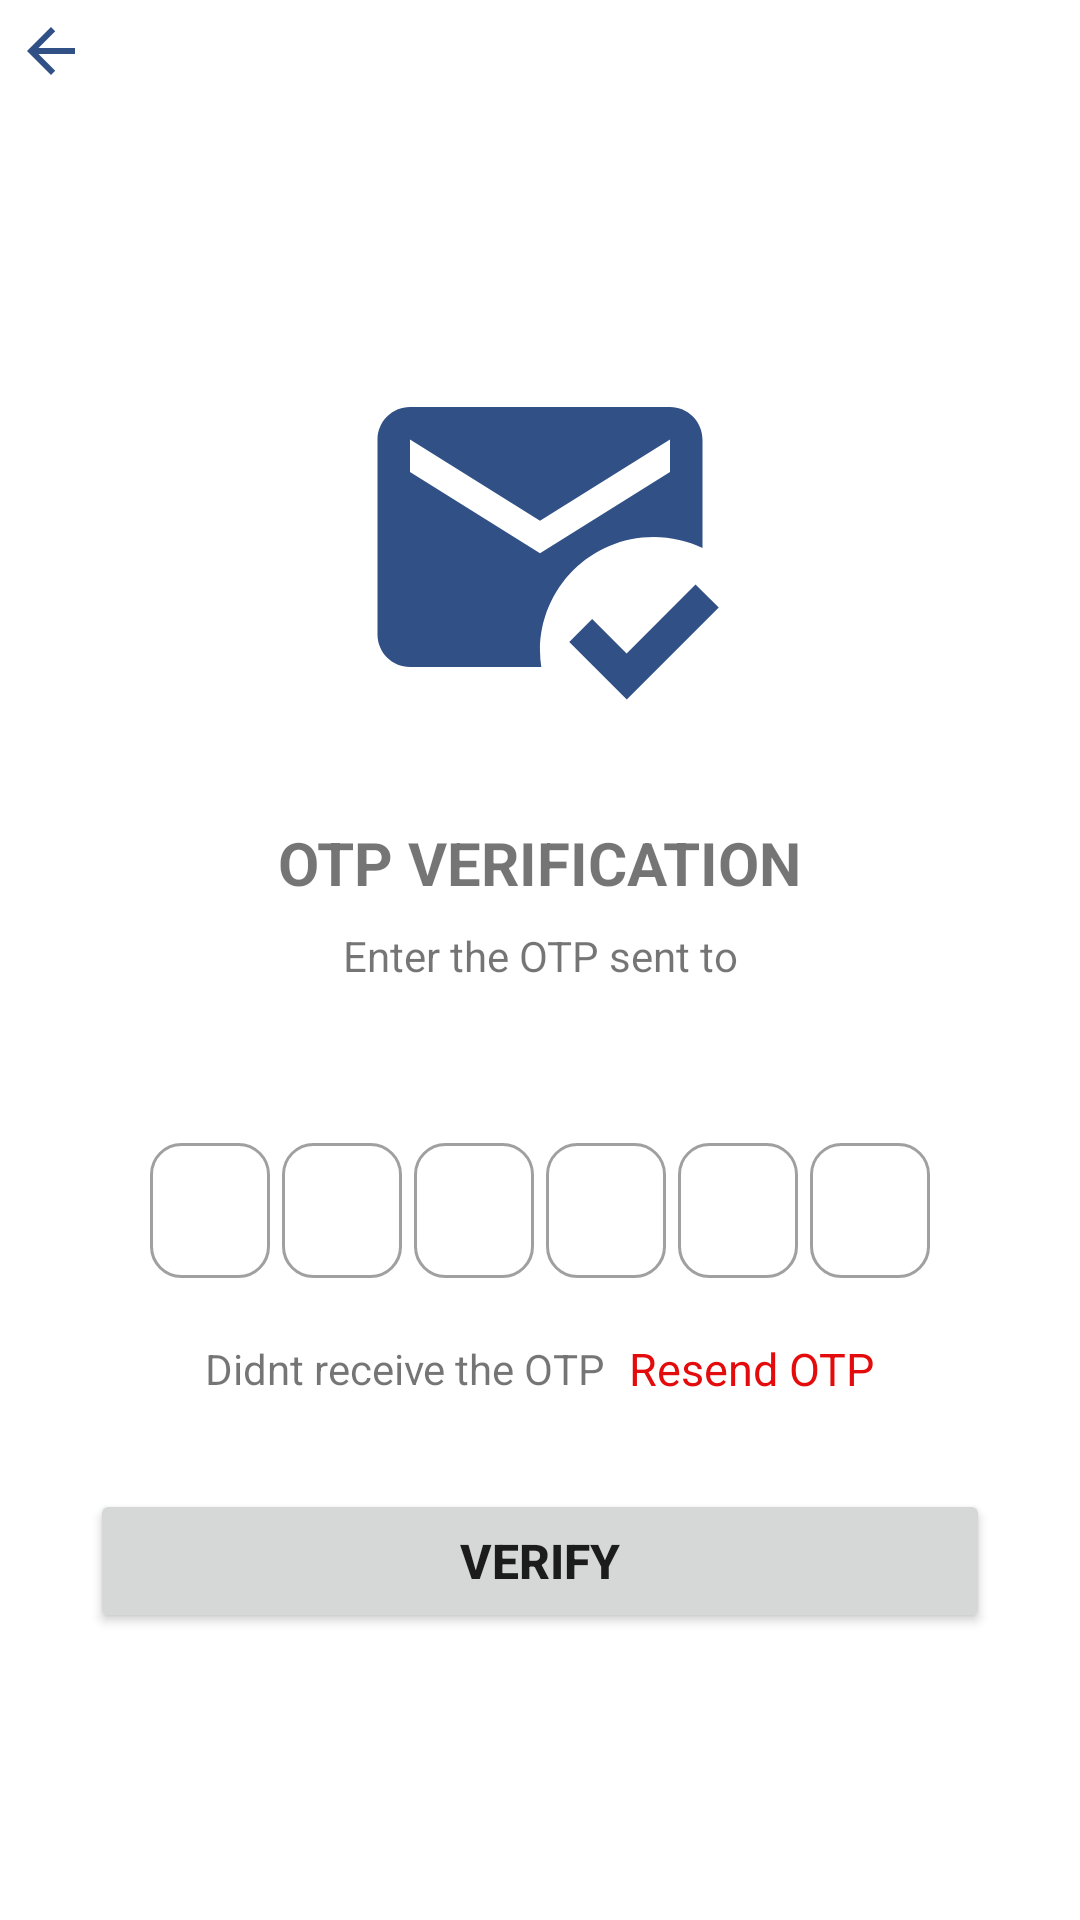

The Android layout XML behind this screen, and the referenced resources:
<!-- AndroidManifest.xml: application theme Theme.RealGist -->
<!-- res/layout/activity_verify_otp.xml -->
<?xml version="1.0" encoding="utf-8"?>
<ScrollView xmlns:android="http://schemas.android.com/apk/res/android"
    xmlns:tools="http://schemas.android.com/tools"
    android:layout_width="match_parent"
    android:layout_height="match_parent"
    android:overScrollMode="never"
    android:scrollbars="none"
    tools:context=".VerifyOTP">


    <LinearLayout
        android:layout_width="match_parent"
        android:layout_height="wrap_content"
        android:gravity="center_horizontal"
        android:orientation="vertical">

        <ImageView
            android:id="@+id/verify_back_btn"
            android:layout_width="wrap_content"
            android:layout_height="wrap_content"
            android:layout_gravity="left"
            android:padding="5dp"
            android:src="@drawable/back_icon" />

        <ImageView
            android:layout_width="130dp"
            android:layout_height="130dp"
            android:layout_marginTop="80dp"
            android:contentDescription="@string/real_gist"
            android:src="@drawable/sending_message" />

        <TextView
            android:layout_width="wrap_content"
            android:layout_height="match_parent"
            android:layout_marginTop="30dp"
            android:text="@string/otp_verification"
            android:textSize="20sp"
            android:textStyle="bold" />

        <TextView
            android:layout_width="match_parent"
            android:layout_height="wrap_content"
            android:layout_marginStart="50dp"
            android:layout_marginTop="8dp"
            android:layout_marginEnd="50dp"
            android:gravity="center"
            android:text="@string/OTP_2ndmessage"
            android:textSize="14sp" />

        <TextView
            android:id="@+id/txtMobileNo"
            android:layout_width="match_parent"
            android:layout_height="wrap_content"
            android:layout_marginStart="50dp"
            android:layout_marginTop="4dp"
            android:layout_marginEnd="50dp"
            android:textSize="14sp"
            android:textStyle="bold" />

        <LinearLayout
            android:layout_width="match_parent"
            android:layout_height="wrap_content"
            android:layout_marginTop="30dp"
            android:gravity="center"
            android:orientation="horizontal">

            <EditText
                android:id="@+id/OTPCode1"
                android:layout_width="40dp"
                android:layout_height="45dp"
                android:background="@drawable/black_boarder"
                android:gravity="center"
                android:imeOptions="actionNext"
                android:importantForAutofill="no"
                android:inputType="number"
                android:maxLength="1"
                android:textSize="24sp"
                android:textStyle="bold"
                tools:ignore="LabelFor" />

            <EditText
                android:id="@+id/OTPCode2"
                android:layout_width="40dp"
                android:layout_height="45dp"
                android:layout_marginStart="4dp"
                android:background="@drawable/black_boarder"
                android:gravity="center"
                android:imeOptions="actionNext"
                android:importantForAutofill="no"
                android:inputType="number"
                android:textSize="25sp"
                android:textStyle="bold"
                tools:ignore="LabelFor" />

            <EditText
                android:id="@+id/OTPCode3"
                android:layout_width="40dp"
                android:layout_height="45dp"
                android:layout_marginStart="4dp"
                android:background="@drawable/black_boarder"
                android:gravity="center"
                android:imeOptions="actionNext"
                android:importantForAutofill="no"
                android:inputType="number"
                android:textSize="25sp"
                android:textStyle="bold"
                tools:ignore="LabelFor" />

            <EditText
                android:id="@+id/OTPCode4"
                android:layout_width="40dp"
                android:layout_height="45dp"
                android:layout_marginStart="4dp"
                android:background="@drawable/black_boarder"
                android:gravity="center"
                android:imeOptions="actionNext"
                android:importantForAutofill="no"
                android:inputType="number"
                android:textSize="25sp"
                android:textStyle="bold"
                tools:ignore="LabelFor" />

            <EditText
                android:id="@+id/OTPCode5"
                android:layout_width="40dp"
                android:layout_height="45dp"
                android:layout_marginStart="4dp"
                android:background="@drawable/black_boarder"
                android:gravity="center"
                android:imeOptions="actionNext"
                android:importantForAutofill="no"
                android:inputType="number"
                android:textSize="25sp"
                android:textStyle="bold"
                tools:ignore="LabelFor" />

            <EditText
                android:id="@+id/OTPCode6"
                android:layout_width="40dp"
                android:layout_height="45dp"
                android:layout_marginStart="4dp"
                android:background="@drawable/black_boarder"
                android:gravity="center"
                android:imeOptions="actionDone"
                android:importantForAutofill="no"
                android:inputType="number"
                android:textSize="25sp"
                android:textStyle="bold"
                tools:ignore="LabelFor" />


        </LinearLayout>

        <LinearLayout
            android:layout_width="match_parent"
            android:layout_height="wrap_content"
            android:layout_marginTop="20dp"
            android:gravity="center"
            android:orientation="horizontal">

            <TextView
                android:layout_width="wrap_content"
                android:layout_height="wrap_content"
                android:text="@string/didnt_receive_the_otp"
                android:textSize="14sp" />

            <TextView
                android:id="@+id/txtresendOTP"
                android:layout_width="wrap_content"
                android:layout_height="wrap_content"
                android:layout_marginStart="8dp"
                android:text="@string/resend_otp"
                android:textColor="@color/accent_color"
                android:textSize="15sp" />

        </LinearLayout>

        <FrameLayout
            android:layout_width="match_parent"
            android:layout_height="wrap_content">

            <Button
                android:id="@+id/btnVerify"
                android:layout_width="match_parent"
                android:layout_height="wrap_content"
                android:layout_margin="30dp"
                android:text="Verify"
                android:textSize="16sp"
                android:textStyle="bold" />

            <ProgressBar
                android:id="@+id/progressBar"
                android:layout_width="40dp"
                android:layout_height="40dp"
                android:layout_gravity="center"
                android:visibility="gone" />

        </FrameLayout>


    </LinearLayout>

</ScrollView>
<!-- resources referenced by this layout -->
<resources>
  <color name="accent_color">#E30B0B</color>
  <!-- drawable back_icon (drawable) -->
  <vector android:autoMirrored="true" android:height="24dp"
      android:tint="#305086" android:viewportHeight="24"
      android:viewportWidth="24" android:width="24dp" xmlns:android="http://schemas.android.com/apk/res/android">
      <path android:fillColor="@android:color/white" android:pathData="M20,11H7.83l5.59,-5.59L12,4l-8,8 8,8 1.41,-1.41L7.83,13H20v-2z"/>
  </vector>
  <!-- drawable black_boarder (drawable) -->
  <?xml version="1.0" encoding="utf-8"?>
  <shape android:shape="rectangle"
      xmlns:android="http://schemas.android.com/apk/res/android">
  
      <solid android:color="#00ffffff"/>
      <stroke android:width="1dp"
          android:color="#A0A0A0"/>
      <corners android:radius="10dp"/>
      <padding android:bottom="8dp"/>
      <padding android:top="8dp"/>
  
  
  </shape>
  <!-- drawable sending_message (drawable) -->
  <vector android:height="24dp" android:tint="#305086"
      android:viewportHeight="24" android:viewportWidth="24"
      android:width="24dp" xmlns:android="http://schemas.android.com/apk/res/android">
      <path android:fillColor="@android:color/white" android:pathData="M12,19c0,-3.87 3.13,-7 7,-7c1.08,0 2.09,0.25 3,0.68V6c0,-1.1 -0.9,-2 -2,-2H4C2.9,4 2,4.9 2,6v12c0,1.1 0.9,2 2,2h8.08C12.03,19.67 12,19.34 12,19zM4,6l8,5l8,-5v2l-8,5L4,8V6zM17.34,22l-3.54,-3.54l1.41,-1.41l2.12,2.12l4.24,-4.24L23,16.34L17.34,22z"/>
  </vector>
  <string name="OTP_2ndmessage">Enter the OTP sent to</string>
  <string name="didnt_receive_the_otp">Didnt receive the OTP</string>
  <string name="otp_verification">OTP VERIFICATION</string>
  <string name="real_gist">REAL GIST</string>
  <string name="resend_otp">Resend OTP</string>
  <style name="Theme.RealGist" parent="Theme.MaterialComponents.Light.NoActionBar">
          
          <item name="colorPrimary">@color/app_color</item>
          <item name="colorPrimaryVariant">@color/app_color</item>
          <item name="colorOnPrimary">@color/search_bar</item>
          
          <item name="colorSecondary">@color/teal_200</item>
          <item name="colorSecondaryVariant">@color/teal_700</item>
          <item name="colorOnSecondary">@color/black</item>
          
          <item name="android:statusBarColor">?attr/colorPrimaryVariant</item>
  
          <item name="android:windowContentTransitions">true</item>
  
          
      </style>
  <color name="app_color">#305086</color>
  <color name="search_bar">#95b7ed</color>
  <color name="teal_200">#FF03DAC5</color>
  <color name="teal_700">#FF018786</color>
  <color name="black">#FF000000</color>
</resources>
